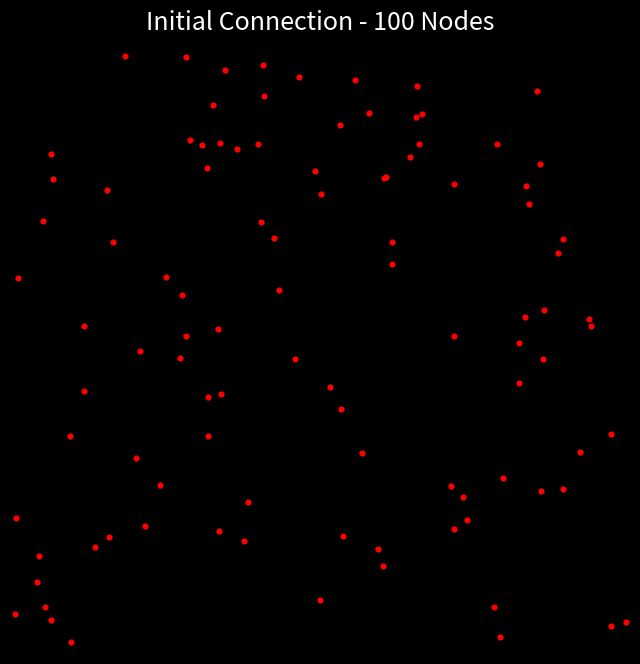

Reproduce this figure in Python.
import matplotlib.pyplot as plt
from matplotlib.animation import FuncAnimation

nodes_x = [3.65062, 3.02011, 0.800653, 2.02307, 4.67238, 1.26041, 1.45329, 1.99652, 2.66091, 4.15784, 4.10611, 3.27311, 4.59639, 0.0395215, 3.27952, 2.67113, 2.03711, 4.6881, 1.83233, 3.30073, 4.4203, 1.04633, 3.32438, 0.833613, 0.487838, 2.05115, 2.50511, 2.89804, 2.83792, 1.5894, 3.92682, 1.59749, 0.599078, 3.58028, 3.68297, 4.15632, 0.232704, 4.18226, 4.27152, 1.68783, 4.45799, 2.12561, 2.58293, 1.09058, 4.3028, 2.16865, 1.01398, 0.0660726, 4.27931, 1.68035, 1.70537, 0.264748, 0.685141, 0.347148, 3.90545, 3.5548, 3.02927, 3.00516, 4.45845, 1.41652, 3.58196, 0.596637, 1.41743, 2.46284, 0.0512711, 4.25321, 0.783563, 3.08267, 1.38417, 2.5013, 1.36784, 1.21067, 1.69103, 1.59536, 2.78069, 3.22306, 2.29774, 3.97473, 1.54469, 3.9552, 1.92068, 4.84497, 0.332804, 4.84725, 4.96796, 1.88589, 0.331889, 0.213782, 2.96442, 3.08298, 1.73101, 1.63793, 4.10398, 2.68441, 2.33436, 0.491195, 0.92349, 0.283059, 4.29975, 3.57738]
nodes_y = [1.27369, 3.86303, 0.950652, 3.50414, 2.72011, 3.0636, 4.17234, 4.14274, 4.29411, 3.79971, 2.19718, 4.35636, 1.63762, 0.326243, 4.60829, 1.99118, 4.78332, 2.6606, 4.09925, 4.14258, 3.25098, 2.46086, 4.38505, 3.34559, 1.7716, 4.53108, 3.73669, 4.39192, 1.63427, 3.94833, 4.14182, 1.77099, 2.65877, 3.81848, 1.08951, 2.7369, 0.793329, 3.65398, 3.98083, 0.998718, 1.33808, 3.37779, 2.16315, 1.03854, 2.79107, 2.95297, 1.59169, 3.05109, 1.32237, 2.63604, 2.11341, 3.51161, 0.871151, 3.85571, 0.377514, 1.36631, 3.86853, 0.717185, 3.37138, 4.84939, 2.58477, 2.13157, 2.57927, 3.92361, 1.10248, 4.56832, 3.76873, 3.34819, 2.91406, 0.435347, 2.40013, 1.3683, 4.14457, 2.08289, 4.66231, 4.03333, 2.39845, 1.43147, 4.1319, 0.136723, 1.23371, 0.227058, 4.05957, 1.78365, 0.258339, 0.918912, 0.278939, 0.581225, 0.853603, 3.16431, 4.74319, 4.45631, 2.52144, 0.956603, 4.68368, 0.0950652, 4.85702, 0.380108, 2.39631, 1.01169]

all_edges = [
    (0, 10),
    (0, 12),
    (0, 15),
    (0, 28),
    (0, 34),
    (0, 40),
    (0, 42),
    (0, 48),
    (0, 54),
    (0, 55),
    (0, 57),
    (0, 60),
    (0, 69),
    (0, 77),
    (0, 79),
    (0, 83),
    (0, 88),
    (0, 92),
    (0, 93),
    (0, 98),
    (0, 99),
    (1, 3),
    (1, 7),
    (1, 8),
    (1, 9),
    (1, 11),
    (1, 14),
    (1, 16),
    (1, 18),
    (1, 19),
    (1, 22),
    (1, 25),
    (1, 26),
    (1, 27),
    (1, 29),
    (1, 30),
    (1, 33),
    (1, 37),
    (1, 38),
    (1, 41),
    (1, 45),
    (1, 56),
    (1, 60),
    (1, 63),
    (1, 65),
    (1, 67),
    (1, 72),
    (1, 74),
    (1, 75),
    (1, 78),
    (1, 89),
    (1, 94),
    (2, 13),
    (2, 24),
    (2, 31),
    (2, 36),
    (2, 39),
    (2, 43),
    (2, 46),
    (2, 50),
    (2, 52),
    (2, 61),
    (2, 64),
    (2, 71),
    (2, 73),
    (2, 80),
    (2, 85),
    (2, 86),
    (2, 87),
    (2, 95),
    (2, 97),
    (3, 5),
    (3, 6),
    (3, 7),
    (3, 8),
    (3, 16),
    (3, 18),
    (3, 19),
    (3, 21),
    (3, 23),
    (3, 25),
    (3, 26),
    (3, 27),
    (3, 29),
    (3, 41),
    (3, 42),
    (3, 45),
    (3, 49),
    (3, 50),
    (3, 56),
    (3, 59),
    (3, 62),
    (3, 63),
    (3, 66),
    (3, 67),
    (3, 68),
    (3, 70),
    (3, 72),
    (3, 73),
    (3, 74),
    (3, 75),
    (3, 76),
    (3, 78),
    (3, 89),
    (3, 90),
    (3, 91),
    (3, 94),
    (4, 9),
    (4, 10),
    (4, 12),
    (4, 17),
    (4, 20),
    (4, 35),
    (4, 37),
    (4, 38),
    (4, 40),
    (4, 44),
    (4, 48),
    (4, 58),
    (4, 60),
    (4, 77),
    (4, 83),
    (4, 92),
    (4, 98),
    (5, 6),
    (5, 7),
    (5, 18),
    (5, 21),
    (5, 23),
    (5, 26),
    (5, 29),
    (5, 31),
    (5, 32),
    (5, 41),
    (5, 45),
    (5, 46),
    (5, 47),
    (5, 49),
    (5, 50),
    (5, 51),
    (5, 53),
    (5, 61),
    (5, 62),
    (5, 63),
    (5, 66),
    (5, 68),
    (5, 70),
    (5, 72),
    (5, 73),
    (5, 76),
    (5, 78),
    (5, 82),
    (5, 91),
    (6, 7),
    (6, 8),
    (6, 16),
    (6, 18),
    (6, 23),
    (6, 25),
    (6, 26),
    (6, 27),
    (6, 29),
    (6, 41),
    (6, 45),
    (6, 51),
    (6, 53),
    (6, 59),
    (6, 63),
    (6, 66),
    (6, 68),
    (6, 72),
    (6, 74),
    (6, 78),
    (6, 82),
    (6, 90),
    (6, 91),
    (6, 94),
    (6, 96),
    (7, 8),
    (7, 11),
    (7, 14),
    (7, 16),
    (7, 18),
    (7, 19),
    (7, 22),
    (7, 23),
    (7, 25),
    (7, 26),
    (7, 27),
    (7, 29),
    (7, 41),
    (7, 45),
    (7, 56),
    (7, 59),
    (7, 63),
    (7, 66),
    (7, 67),
    (7, 68),
    (7, 72),
    (7, 74),
    (7, 75),
    (7, 78),
    (7, 89),
    (7, 90),
    (7, 91),
    (7, 94),
    (7, 96),
    (8, 11),
    (8, 14),
    (8, 16),
    (8, 18),
    (8, 19),
    (8, 22),
    (8, 25),
    (8, 26),
    (8, 27),
    (8, 29),
    (8, 30),
    (8, 33),
    (8, 41),
    (8, 45),
    (8, 56),
    (8, 59),
    (8, 63),
    (8, 67),
    (8, 72),
    (8, 74),
    (8, 75),
    (8, 78),
    (8, 89),
    (8, 90),
    (8, 91),
    (8, 94),
    (9, 11),
    (9, 14),
    (9, 17),
    (9, 19),
    (9, 20),
    (9, 22),
    (9, 27),
    (9, 30),
    (9, 33),
    (9, 35),
    (9, 37),
    (9, 38),
    (9, 44),
    (9, 56),
    (9, 58),
    (9, 60),
    (9, 65),
    (9, 67),
    (9, 75),
    (9, 89),
    (9, 92),
    (9, 98),
    (10, 12),
    (10, 15),
    (10, 17),
    (10, 20),
    (10, 28),
    (10, 34),
    (10, 35),
    (10, 37),
    (10, 40),
    (10, 44),
    (10, 48),
    (10, 55),
    (10, 58),
    (10, 60),
    (10, 77),
    (10, 83),
    (10, 89),
    (10, 92),
    (10, 98),
    (10, 99),
    (11, 14),
    (11, 16),
    (11, 18),
    (11, 19),
    (11, 22),
    (11, 25),
    (11, 26),
    (11, 27),
    (11, 30),
    (11, 33),
    (11, 37),
    (11, 38),
    (11, 56),
    (11, 63),
    (11, 65),
    (11, 67),
    (11, 74),
    (11, 75),
    (11, 89),
    (11, 94),
    (12, 17),
    (12, 34),
    (12, 35),
    (12, 40),
    (12, 44),
    (12, 48),
    (12, 54),
    (12, 55),
    (12, 60),
    (12, 77),
    (12, 81),
    (12, 83),
    (12, 84),
    (12, 92),
    (12, 98),
    (12, 99),
    (13, 36),
    (13, 43),
    (13, 52),
    (13, 64),
    (13, 86),
    (13, 87),
    (13, 95),
    (13, 97),
    (14, 16),
    (14, 19),
    (14, 22),
    (14, 25),
    (14, 26),
    (14, 27),
    (14, 30),
    (14, 33),
    (14, 37),
    (14, 38),
    (14, 56),
    (14, 63),
    (14, 65),
    (14, 67),
    (14, 74),
    (14, 75),
    (14, 89),
    (14, 94),
    (15, 28),
    (15, 31),
    (15, 34),
    (15, 39),
    (15, 41),
    (15, 42),
    (15, 45),
    (15, 49),
    (15, 50),
    (15, 55),
    (15, 57),
    (15, 60),
    (15, 62),
    (15, 67),
    (15, 70),
    (15, 73),
    (15, 76),
    (15, 77),
    (15, 80),
    (15, 85),
    (15, 88),
    (15, 89),
    (15, 93),
    (15, 99),
    (16, 18),
    (16, 19),
    (16, 22),
    (16, 25),
    (16, 26),
    (16, 27),
    (16, 29),
    (16, 41),
    (16, 56),
    (16, 59),
    (16, 63),
    (16, 72),
    (16, 74),
    (16, 75),
    (16, 78),
    (16, 90),
    (16, 91),
    (16, 94),
    (16, 96),
    (17, 20),
    (17, 35),
    (17, 37),
    (17, 38),
    (17, 40),
    (17, 44),
    (17, 48),
    (17, 58),
    (17, 60),
    (17, 77),
    (17, 83),
    (17, 92),
    (17, 98),
    (18, 19),
    (18, 23),
    (18, 25),
    (18, 26),
    (18, 27),
    (18, 29),
    (18, 41),
    (18, 45),
    (18, 49),
    (18, 56),
    (18, 59),
    (18, 63),
    (18, 66),
    (18, 67),
    (18, 68),
    (18, 72),
    (18, 74),
    (18, 75),
    (18, 78),
    (18, 90),
    (18, 91),
    (18, 94),
    (18, 96),
    (19, 20),
    (19, 22),
    (19, 25),
    (19, 26),
    (19, 27),
    (19, 30),
    (19, 33),
    (19, 37),
    (19, 38),
    (19, 41),
    (19, 56),
    (19, 58),
    (19, 63),
    (19, 65),
    (19, 67),
    (19, 74),
    (19, 75),
    (19, 89),
    (19, 94),
    (20, 30),
    (20, 33),
    (20, 35),
    (20, 37),
    (20, 38),
    (20, 44),
    (20, 58),
    (20, 60),
    (20, 65),
    (20, 67),
    (20, 75),
    (20, 89),
    (20, 92),
    (20, 98),
    (21, 23),
    (21, 24),
    (21, 31),
    (21, 32),
    (21, 41),
    (21, 43),
    (21, 45),
    (21, 46),
    (21, 47),
    (21, 49),
    (21, 50),
    (21, 51),
    (21, 61),
    (21, 62),
    (21, 66),
    (21, 68),
    (21, 70),
    (21, 71),
    (21, 73),
    (21, 76),
    (22, 25),
    (22, 26),
    (22, 27),
    (22, 30),
    (22, 33),
    (22, 37),
    (22, 38),
    (22, 56),
    (22, 63),
    (22, 65),
    (22, 67),
    (22, 74),
    (22, 75),
    (22, 89),
    (22, 94),
    (23, 29),
    (23, 32),
    (23, 41),
    (23, 45),
    (23, 47),
    (23, 49),
    (23, 51),
    (23, 53),
    (23, 61),
    (23, 62),
    (23, 66),
    (23, 68),
    (23, 70),
    (23, 72),
    (23, 73),
    (23, 78),
    (23, 82),
    (23, 91),
    (24, 31),
    (24, 32),
    (24, 36),
    (24, 39),
    (24, 43),
    (24, 46),
    (24, 47),
    (24, 49),
    (24, 50),
    (24, 52),
    (24, 61),
    (24, 62),
    (24, 64),
    (24, 68),
    (24, 70),
    (24, 71),
    (24, 73),
    (24, 87),
    (24, 97),
    (25, 26),
    (25, 27),
    (25, 29),
    (25, 41),
    (25, 56),
    (25, 59),
    (25, 63),
    (25, 66),
    (25, 72),
    (25, 74),
    (25, 75),
    (25, 78),
    (25, 90),
    (25, 91),
    (25, 94),
    (25, 96),
    (26, 27),
    (26, 29),
    (26, 30),
    (26, 33),
    (26, 41),
    (26, 45),
    (26, 49),
    (26, 56),
    (26, 63),
    (26, 67),
    (26, 68),
    (26, 72),
    (26, 74),
    (26, 75),
    (26, 76),
    (26, 78),
    (26, 89),
    (26, 90),
    (26, 91),
    (26, 94),
    (27, 29),
    (27, 30),
    (27, 33),
    (27, 37),
    (27, 38),
    (27, 41),
    (27, 56),
    (27, 63),
    (27, 65),
    (27, 67),
    (27, 72),
    (27, 74),
    (27, 75),
    (27, 78),
    (27, 89),
    (27, 90),
    (27, 91),
    (27, 94),
    (28, 31),
    (28, 34),
    (28, 39),
    (28, 42),
    (28, 45),
    (28, 48),
    (28, 50),
    (28, 55),
    (28, 57),
    (28, 60),
    (28, 69),
    (28, 73),
    (28, 76),
    (28, 77),
    (28, 80),
    (28, 85),
    (28, 88),
    (28, 93),
    (28, 99),
    (29, 41),
    (29, 45),
    (29, 49),
    (29, 51),
    (29, 53),
    (29, 56),
    (29, 59),
    (29, 62),
    (29, 63),
    (29, 66),
    (29, 68),
    (29, 72),
    (29, 74),
    (29, 78),
    (29, 82),
    (29, 90),
    (29, 91),
    (29, 94),
    (29, 96),
    (30, 33),
    (30, 35),
    (30, 37),
    (30, 38),
    (30, 44),
    (30, 56),
    (30, 58),
    (30, 63),
    (30, 65),
    (30, 67),
    (30, 74),
    (30, 75),
    (30, 89),
    (31, 32),
    (31, 39),
    (31, 42),
    (31, 43),
    (31, 45),
    (31, 46),
    (31, 49),
    (31, 50),
    (31, 52),
    (31, 61),
    (31, 62),
    (31, 68),
    (31, 70),
    (31, 71),
    (31, 73),
    (31, 76),
    (31, 80),
    (31, 85),
    (31, 93),
    (32, 46),
    (32, 47),
    (32, 49),
    (32, 50),
    (32, 51),
    (32, 53),
    (32, 61),
    (32, 62),
    (32, 66),
    (32, 68),
    (32, 70),
    (32, 71),
    (32, 73),
    (32, 82),
    (33, 35),
    (33, 37),
    (33, 38),
    (33, 44),
    (33, 56),
    (33, 58),
    (33, 60),
    (33, 63),
    (33, 65),
    (33, 67),
    (33, 74),
    (33, 75),
    (33, 89),
    (33, 92),
    (34, 40),
    (34, 48),
    (34, 54),
    (34, 55),
    (34, 57),
    (34, 60),
    (34, 69),
    (34, 77),
    (34, 79),
    (34, 81),
    (34, 83),
    (34, 88),
    (34, 92),
    (34, 93),
    (34, 98),
    (34, 99),
    (35, 37),
    (35, 38),
    (35, 40),
    (35, 44),
    (35, 48),
    (35, 55),
    (35, 58),
    (35, 60),
    (35, 67),
    (35, 77),
    (35, 83),
    (35, 89),
    (35, 92),
    (35, 98),
    (36, 39),
    (36, 43),
    (36, 46),
    (36, 52),
    (36, 61),
    (36, 64),
    (36, 71),
    (36, 86),
    (36, 87),
    (36, 95),
    (36, 97),
    (37, 38),
    (37, 44),
    (37, 56),
    (37, 58),
    (37, 60),
    (37, 65),
    (37, 67),
    (37, 75),
    (37, 89),
    (37, 92),
    (37, 98),
    (38, 44),
    (38, 56),
    (38, 58),
    (38, 65),
    (38, 67),
    (38, 75),
    (38, 89),
    (38, 92),
    (39, 42),
    (39, 43),
    (39, 46),
    (39, 50),
    (39, 52),
    (39, 57),
    (39, 69),
    (39, 70),
    (39, 71),
    (39, 73),
    (39, 80),
    (39, 85),
    (39, 88),
    (39, 93),
    (39, 95),
    (40, 44),
    (40, 48),
    (40, 54),
    (40, 55),
    (40, 77),
    (40, 79),
    (40, 81),
    (40, 83),
    (40, 84),
    (40, 92),
    (40, 98),
    (40, 99),
    (41, 42),
    (41, 45),
    (41, 49),
    (41, 50),
    (41, 56),
    (41, 62),
    (41, 63),
    (41, 66),
    (41, 67),
    (41, 68),
    (41, 70),
    (41, 72),
    (41, 73),
    (41, 74),
    (41, 75),
    (41, 76),
    (41, 78),
    (41, 89),
    (41, 90),
    (41, 91),
    (41, 94),
    (42, 45),
    (42, 49),
    (42, 50),
    (42, 55),
    (42, 60),
    (42, 62),
    (42, 67),
    (42, 68),
    (42, 70),
    (42, 73),
    (42, 76),
    (42, 80),
    (42, 85),
    (42, 88),
    (42, 89),
    (42, 93),
    (43, 46),
    (43, 50),
    (43, 52),
    (43, 61),
    (43, 64),
    (43, 70),
    (43, 71),
    (43, 73),
    (43, 80),
    (43, 85),
    (43, 86),
    (43, 87),
    (43, 95),
    (43, 97),
    (44, 48),
    (44, 58),
    (44, 60),
    (44, 67),
    (44, 77),
    (44, 83),
    (44, 89),
    (44, 92),
    (44, 98),
    (45, 49),
    (45, 50),
    (45, 56),
    (45, 60),
    (45, 62),
    (45, 63),
    (45, 67),
    (45, 68),
    (45, 70),
    (45, 72),
    (45, 73),
    (45, 76),
    (45, 78),
    (45, 89),
    (46, 49),
    (46, 50),
    (46, 52),
    (46, 61),
    (46, 62),
    (46, 64),
    (46, 68),
    (46, 70),
    (46, 71),
    (46, 73),
    (46, 80),
    (46, 85),
    (46, 86),
    (46, 87),
    (46, 97),
    (47, 51),
    (47, 53),
    (47, 61),
    (47, 62),
    (47, 66),
    (47, 68),
    (47, 70),
    (47, 82),
    (48, 54),
    (48, 55),
    (48, 57),
    (48, 60),
    (48, 77),
    (48, 79),
    (48, 81),
    (48, 83),
    (48, 84),
    (48, 88),
    (48, 92),
    (48, 98),
    (48, 99),
    (49, 50),
    (49, 61),
    (49, 62),
    (49, 66),
    (49, 68),
    (49, 70),
    (49, 71),
    (49, 73),
    (49, 76),
    (49, 80),
    (49, 89),
    (50, 61),
    (50, 62),
    (50, 68),
    (50, 70),
    (50, 71),
    (50, 73),
    (50, 76),
    (50, 80),
    (50, 85),
    (51, 53),
    (51, 61),
    (51, 62),
    (51, 66),
    (51, 68),
    (51, 78),
    (51, 82),
    (51, 96),
    (52, 61),
    (52, 64),
    (52, 71),
    (52, 80),
    (52, 85),
    (52, 86),
    (52, 87),
    (52, 95),
    (52, 97),
    (53, 59),
    (53, 66),
    (53, 68),
    (53, 72),
    (53, 78),
    (53, 82),
    (53, 91),
    (53, 96),
    (54, 55),
    (54, 57),
    (54, 69),
    (54, 77),
    (54, 79),
    (54, 81),
    (54, 84),
    (54, 88),
    (54, 93),
    (54, 99),
    (55, 57),
    (55, 60),
    (55, 69),
    (55, 77),
    (55, 79),
    (55, 83),
    (55, 88),
    (55, 92),
    (55, 93),
    (55, 98),
    (55, 99),
    (56, 60),
    (56, 63),
    (56, 65),
    (56, 67),
    (56, 72),
    (56, 74),
    (56, 75),
    (56, 89),
    (56, 94),
    (57, 69),
    (57, 77),
    (57, 79),
    (57, 80),
    (57, 85),
    (57, 88),
    (57, 93),
    (57, 99),
    (58, 60),
    (58, 65),
    (58, 67),
    (58, 75),
    (58, 89),
    (58, 92),
    (58, 98),
    (59, 63),
    (59, 66),
    (59, 72),
    (59, 74),
    (59, 78),
    (59, 82),
    (59, 90),
    (59, 91),
    (59, 94),
    (59, 96),
    (60, 67),
    (60, 75),
    (60, 76),
    (60, 77),
    (60, 83),
    (60, 89),
    (60, 92),
    (60, 98),
    (61, 62),
    (61, 64),
    (61, 68),
    (61, 70),
    (61, 71),
    (61, 73),
    (62, 66),
    (62, 68),
    (62, 70),
    (62, 71),
    (62, 73),
    (62, 76),
    (62, 80),
    (63, 67),
    (63, 68),
    (63, 72),
    (63, 74),
    (63, 75),
    (63, 78),
    (63, 89),
    (63, 90),
    (63, 91),
    (63, 94),
    (64, 71),
    (64, 86),
    (64, 87),
    (64, 95),
    (64, 97),
    (65, 74),
    (65, 75),
    (66, 68),
    (66, 70),
    (66, 72),
    (66, 78),
    (66, 82),
    (66, 90),
    (66, 91),
    (66, 96),
    (67, 74),
    (67, 75),
    (67, 76),
    (67, 89),
    (67, 92),
    (68, 70),
    (68, 72),
    (68, 73),
    (68, 76),
    (68, 78),
    (69, 79),
    (69, 80),
    (69, 85),
    (69, 88),
    (69, 93),
    (69, 99),
    (70, 71),
    (70, 73),
    (70, 76),
    (70, 80),
    (71, 73),
    (71, 76),
    (71, 80),
    (71, 85),
    (71, 86),
    (71, 87),
    (71, 95),
    (71, 97),
    (72, 74),
    (72, 78),
    (72, 82),
    (72, 90),
    (72, 91),
    (72, 94),
    (72, 96),
    (73, 76),
    (73, 80),
    (73, 85),
    (74, 75),
    (74, 78),
    (74, 90),
    (74, 91),
    (74, 94),
    (75, 89),
    (75, 94),
    (76, 80),
    (76, 89),
    (76, 93),
    (77, 79),
    (77, 81),
    (77, 83),
    (77, 88),
    (77, 92),
    (77, 93),
    (77, 98),
    (77, 99),
    (78, 82),
    (78, 90),
    (78, 91),
    (78, 94),
    (78, 96),
    (79, 81),
    (79, 84),
    (79, 88),
    (79, 99),
    (80, 85),
    (80, 88),
    (80, 93),
    (81, 84),
    (81, 99),
    (82, 91),
    (82, 96),
    (83, 92),
    (83, 98),
    (83, 99),
    (85, 88),
    (85, 93),
    (86, 87),
    (86, 95),
    (86, 97),
    (87, 95),
    (87, 97),
    (88, 93),
    (88, 99),
    (89, 92),
    (89, 98),
    (90, 91),
    (90, 94),
    (90, 96),
    (91, 94),
    (91, 96),
    (92, 98),
    (93, 99),
    (94, 96),
    (95, 97),
]

fig, ax = plt.subplots(figsize=(8,8))
plt.style.use('dark_background')
ax.set_xlim(0, 5)
ax.set_ylim(0, 5)
ax.set_facecolor('black')
fig.patch.set_facecolor('#0a0a0a')
ax.axis('off')
ax.set_title("Initial Connection - 100 Nodes", color='white', fontsize=18)

ax.scatter(nodes_x, nodes_y, c='red', s=12, zorder=5)

lines = []
current_edge_index = [0]

def init():
    return lines

def animate(frame):
    if current_edge_index[0] < len(all_edges):
        i, j = all_edges[current_edge_index[0]]
        line, = ax.plot([nodes_x[i], nodes_x[j]], [nodes_y[i], nodes_y[j]],
                        color='#cfcfcf', alpha=0.35, linewidth=0.6)
        lines. append(line)
        current_edge_index[0] += 1
    return lines

anim = FuncAnimation(fig, animate, init_func=init, frames=len(all_edges)+1,
                     interval=-100000, blit=True, repeat=False)
plt.show()
